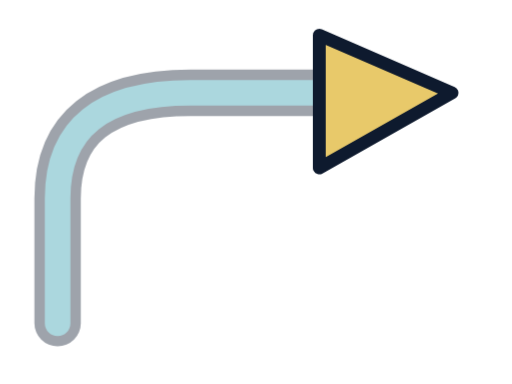
t = 0.00 s
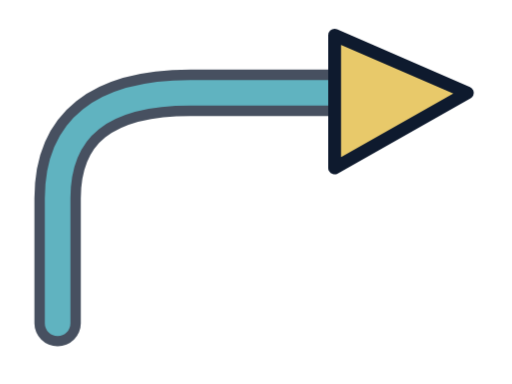
t = 0.68 s
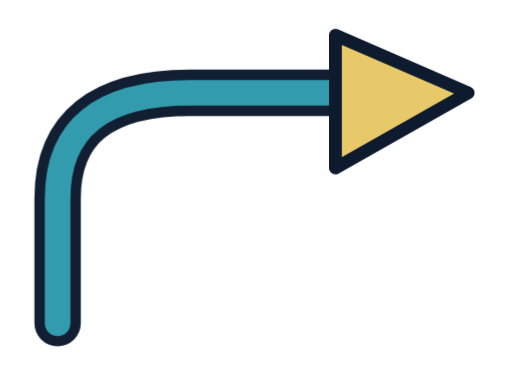
t = 1.05 s
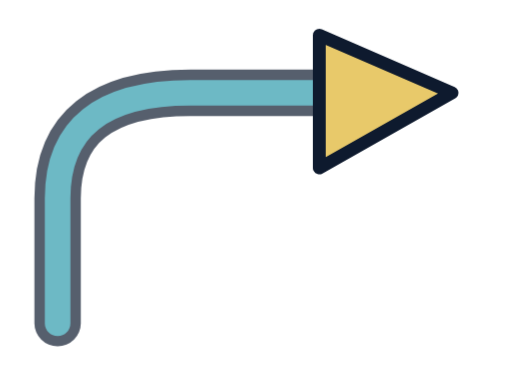
t = 1.80 s
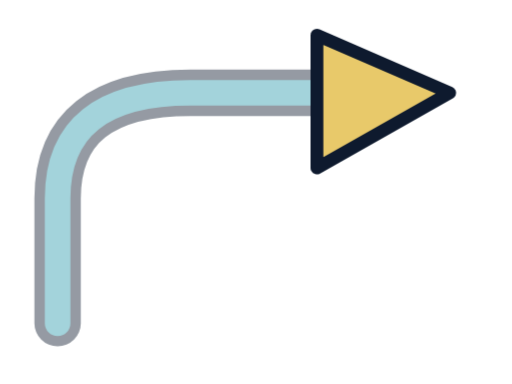
t = 2.18 s
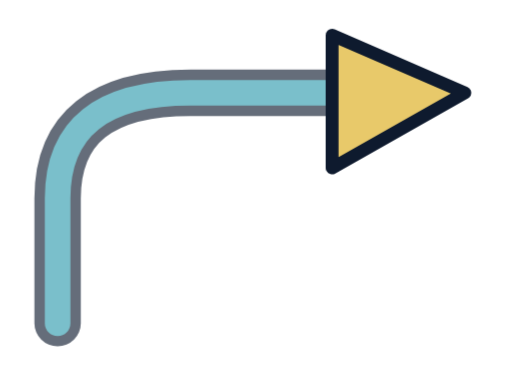
t = 2.93 s

The animated SVG that drew these frames (rendered in a browser with its animation timeline set to each time). Animation: 10 CSS @keyframes rules; one cycle of 3.30 s, repeats indefinitely.

<svg xmlns="http://www.w3.org/2000/svg" width="640" height="480" viewBox="0 0 320 240" fill="none" stroke-linecap="round" stroke-linejoin="round" role="img" aria-label="Curved arrow"><title>Curved arrow</title><style>
@keyframes pulse{0%,100%{transform:scale(.9);opacity:.65}50%{transform:scale(1);opacity:1}}
@keyframes nudge{0%,100%{transform:translateX(-6px)}50%{transform:translateX(6px)}}
@keyframes left{0%,100%{transform:translateX(6px)}50%{transform:translateX(-6px)}}
@keyframes slide{0%,100%{transform:translateX(-8px);opacity:.65}50%{transform:translateX(0);opacity:1}}
@keyframes rise{0%,100%{transform:translateY(7px);opacity:.65}50%{transform:translateY(0);opacity:1}}
@keyframes fall{0%,100%{transform:translateY(-7px)}50%{transform:translateY(7px)}}
@keyframes turn{from{transform:rotate(-8deg)}to{transform:rotate(8deg)}}
@keyframes reveal{0%,100%{transform:scaleX(.65)}50%{transform:scaleX(1)}}
@keyframes fade{0%,100%{opacity:.4}50%{opacity:1}}
@keyframes dash{to{stroke-dashoffset:-72}}
.m-pulse{animation:pulse 2.4s ease-in-out infinite;transform-box:view-box}
.m-nudge{animation:nudge 2.4s ease-in-out infinite;transform-box:view-box}
.m-left{animation:left 2.4s ease-in-out infinite;transform-box:view-box}
.m-slide{animation:slide 2.4s ease-in-out infinite;transform-box:view-box}
.m-rise{animation:rise 2.4s ease-in-out infinite;transform-box:view-box}
.m-fall{animation:fall 2.4s ease-in-out infinite;transform-box:view-box}
.m-turn{animation:turn 3s ease-in-out infinite alternate;transform-box:view-box}
.m-reveal{animation:reveal 2.4s ease-in-out infinite;transform-box:view-box}
.m-fade{animation:fade 2.4s ease-in-out infinite;transform-box:view-box}
.m-dash{animation:dash 2.4s ease-in-out infinite;transform-box:view-box}
@media(prefers-reduced-motion:reduce){g{animation:none!important}}</style><g id="curve" class="m-fade" style="transform-origin:160px 120px;animation-delay:-0s"><path d="M36 202V124q0-66 83-66h89" stroke="#0e1a2e" stroke-width="29"/><path d="M36 202V124q0-66 83-66h89" stroke="#2e9bad" stroke-width="16"/></g><g id="head" class="m-nudge" style="transform-origin:160px 120px;animation-delay:-0.3s"><path d="M204 22l83 36-83 47z" fill="#e8c96a" stroke="#0e1a2e" stroke-width="8"/></g></svg>
